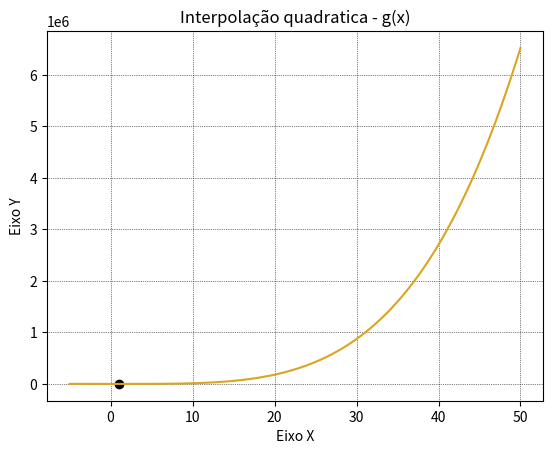

This chart was generated by the following Python code:

#==============================================================================
# ===================== Interpolação Quadrática ===============================
#################################
# Busca de um máx/min pela interpolação

import numpy as np
#import time
import matplotlib.pyplot as plt

# Inform input values -----------------------------------------
x0, x1, x2, e = -5, 5, 0, 1e-3

def otminter(limi,lims,x,e):
  a=1
  i=0
  while(a==1):
    fa = 2*np.sin(limi)-(limi**2)/10    
    fb = 2*np.sin(lims)-(lims**2)/10    
    fx = 2*np.sin(x)-(x**2)/10       
    num = fa*(lims**2-x**2)+fb*(x**2-limi**2)+fx*(limi**2-lims**2)
    den = 2*fa*(lims-x)+2*fb*(x-limi)+2*fx*(limi-lims) 
    xr = num/den                    
    fr = 2*np.sin(xr)-(xr**2)/10
    i+=1 
           
    if fx*fr < 0:
        lims = x 
        x=xr
        
    else :
        limi = x
        x=xr
       
    if (fa-xr)<e:
        a=0    
  return xr

def f(x):
    return x**4 + 2*(x**3) + 8*(x**2) + 5*x

def graphGenerate(iPoint, fPoint, step, xr):
    n = (fPoint - iPoint) / step
    mtrxX = np.zeros((int(n)), dtype='f')
    mtrxY = np.zeros((int(n)), dtype='f')
    i = 0
    x = iPoint
    while i < int(n):
        mtrxX[i] = x 
        mtrxY[i] = f(x)
        yi = f(xr)
        i += 1
        x += step
    
    plt.plot(mtrxX, mtrxY, ls='-', lw=1.5, c='GoldenRod')
    plt.grid(color = 'k', ls = ':', lw = 0.5)
    plt.xlabel("Eixo X")
    plt.ylabel("Eixo Y")
    plt.title("Interpolação quadratica - g(x)")
    plt.scatter(xr,yi, c='k')
    plt.show()

#start= time.time_ns()
x = otminter(x0,x1,x2,e)
#stop=time.time_ns()
# definitons for the plot of graphc
graphGenerate(x0, 50, 10**-3,x)  
print('\nX para mínimo valor de f(x):',x)
#print('\n Tempo Necessário:',(stop-start)*10**-6,'ms')